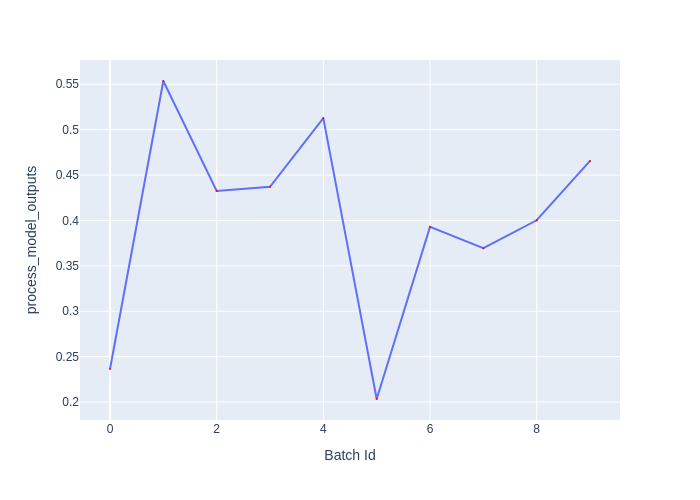

The data file committed next to this chart (first rows):
Batch Id, process_model_outputs
0, 0.2364
1, 0.5536
2, 0.4324
3, 0.4371
4, 0.5127
5, 0.2034
6, 0.3929
7, 0.3695
8, 0.4002
9, 0.4656
